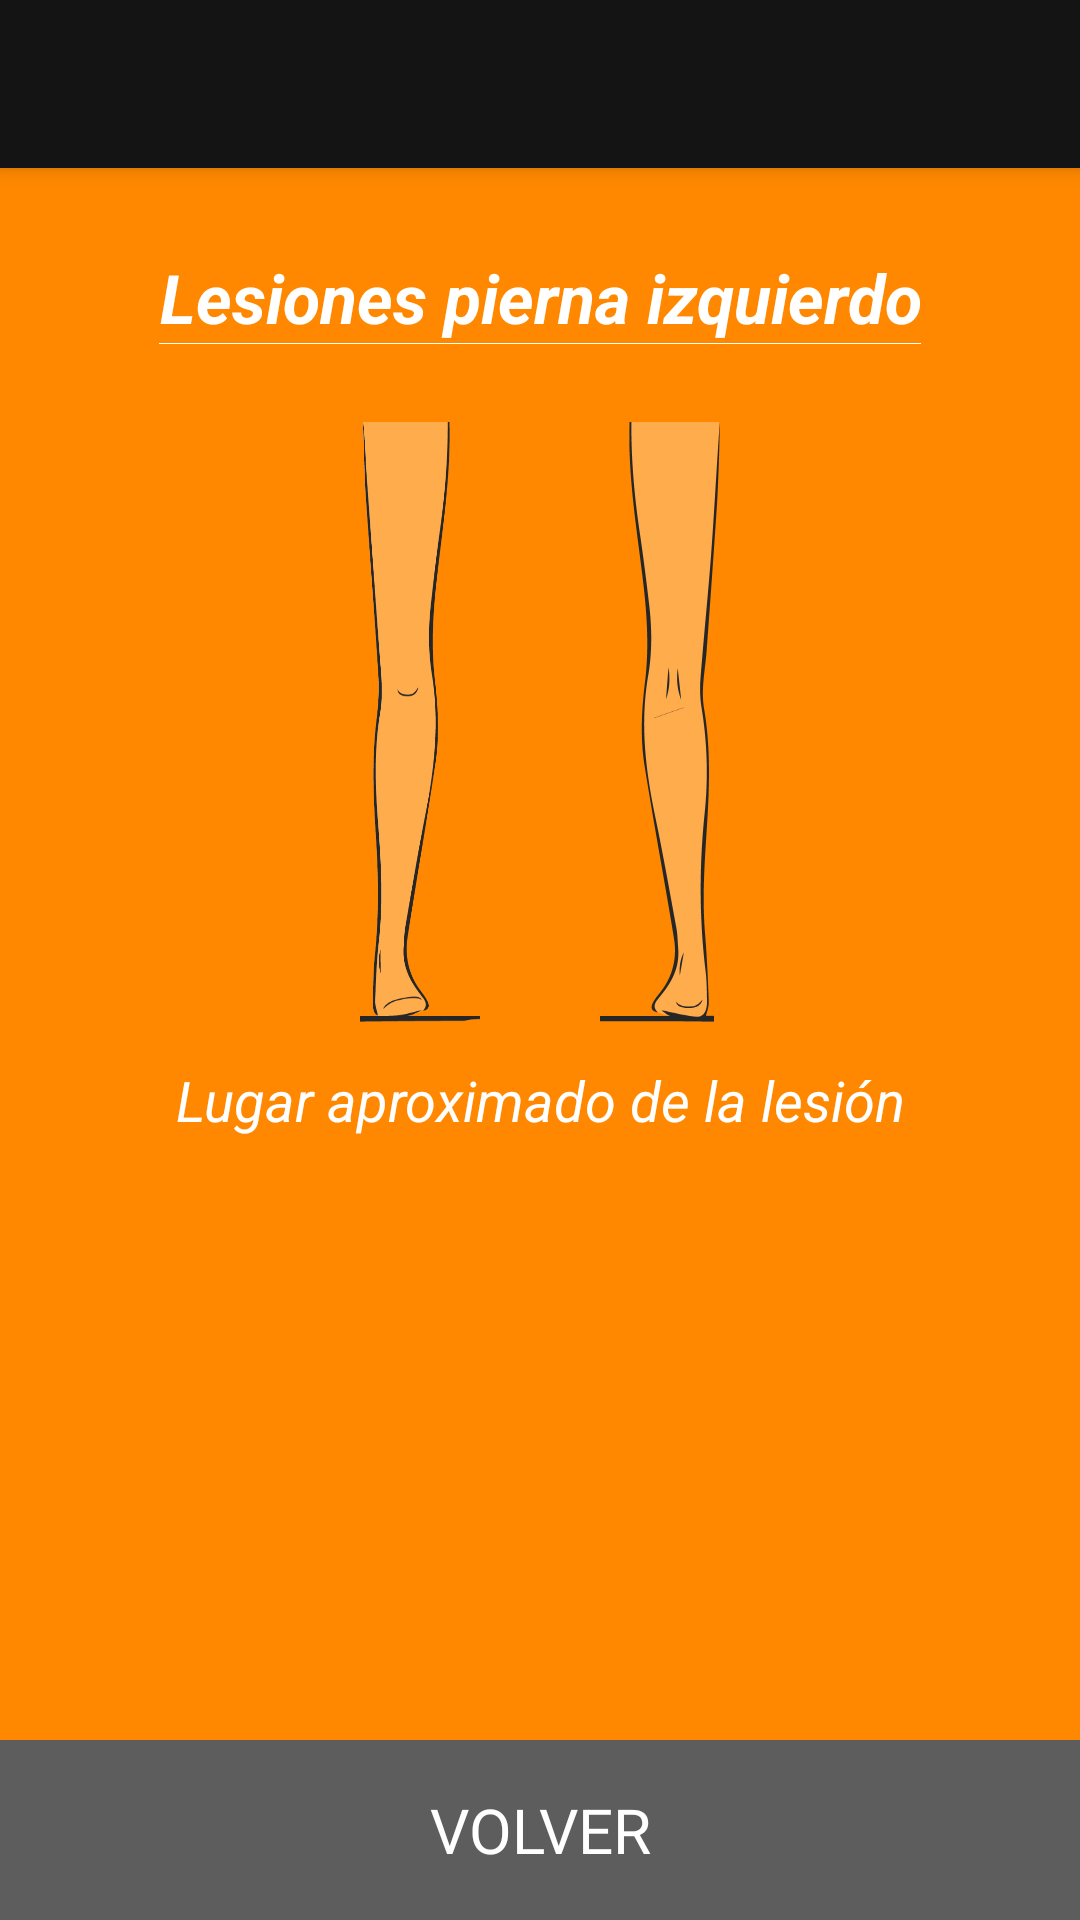

Android layout source for this screen:
<!-- AndroidManifest.xml: application theme AppTheme -->
<!-- res/layout/pierna_izq_activity.xml -->
<?xml version="1.0" encoding="utf-8"?>
<RelativeLayout xmlns:android="http://schemas.android.com/apk/res/android"
    xmlns:app="http://schemas.android.com/apk/res-auto"
    xmlns:tools="http://schemas.android.com/tools"
    android:id="@+id/root"
    android:layout_width="match_parent"
    android:layout_height="match_parent"
    android:background="@color/orange_background"
    android:fitsSystemWindows="true"
    tools:context=".bodylocations.TroncoActivity">

    <android.support.v7.widget.Toolbar
        android:id="@+id/toolbar_piernaizq"
        android:layout_width="match_parent"
        android:layout_height="@dimen/abc_action_bar_default_height_material"
        android:background="@color/colorPrimary"
        android:elevation="4dp"
        app:popupTheme="@style/AppTheme.PopupOverlay" />

    <RelativeLayout
        android:layout_width="match_parent"
        android:layout_height="match_parent">

        <LinearLayout
            android:layout_width="match_parent"
            android:layout_height="match_parent"
            android:layout_marginTop="64dp"
            android:gravity="center_horizontal"
            android:orientation="vertical"

            >

            <LinearLayout
                android:layout_width="wrap_content"
                android:layout_height="wrap_content"
                android:orientation="vertical">

                <TextView
                    android:layout_width="wrap_content"
                    android:layout_height="wrap_content"
                    android:layout_marginTop="20dp"
                    android:gravity="center"
                    android:text="Lesiones pierna izquierdo"
                    android:textColor="#FFF"
                    android:textSize="11pt"
                    android:textStyle="bold|italic" />

                <View
                    android:layout_width="match_parent"
                    android:layout_height="1px"
                    android:background="#FFF" />
            </LinearLayout>


            <RelativeLayout
                android:id="@+id/region_pierna_izq"
                android:layout_width="wrap_content"
                android:layout_height="wrap_content">

                <LinearLayout
                    android:layout_width="match_parent"
                    android:layout_height="wrap_content"
                    android:layout_marginTop="26dp"
                    android:gravity="center"
                    android:orientation="horizontal">

                    <ImageView
                        android:id="@+id/pierna_izq_frente"
                        android:layout_width="40dp"
                        android:layout_height="200dp"
                        android:background="@drawable/img_pierna_frente"
                        android:scaleX="-1" />

                    <ImageView
                        android:id="@+id/pierna_izq_espalda"
                        android:layout_width="40dp"
                        android:layout_height="200dp"
                        android:layout_marginLeft="40dp"
                        android:background="@drawable/img_pierna_atras"
                        android:scaleX="-1" />


                </LinearLayout>

                <Button
                    android:id="@+id/bp91"
                    android:layout_width="20px"
                    android:layout_height="20px"
                    android:background="@drawable/bp75"
                    android:scaleX="-1"
                    android:visibility="gone" />

                <Button
                    android:id="@+id/bp92"
                    android:layout_width="20px"
                    android:layout_height="20px"
                    android:background="@drawable/bp76"
                    android:scaleX="-1"
                    android:visibility="gone" />

                <Button
                    android:id="@+id/bp93"
                    android:layout_width="20px"
                    android:layout_height="20px"
                    android:background="@drawable/bp77"
                    android:scaleX="-1"
                    android:visibility="gone" />

                <Button
                    android:id="@+id/bp94"
                    android:layout_width="20px"
                    android:layout_height="20px"
                    android:background="@drawable/bp78"
                    android:scaleX="-1"
                    android:visibility="gone" />

                <Button
                    android:id="@+id/bp95"
                    android:layout_width="20px"
                    android:layout_height="20px"
                    android:background="@drawable/bp79"
                    android:scaleX="-1"
                    android:visibility="gone" />

                <Button
                    android:id="@+id/bp96"
                    android:layout_width="20px"
                    android:layout_height="20px"
                    android:background="@drawable/bp80"
                    android:scaleX="-1"
                    android:visibility="gone" />

                <Button
                    android:id="@+id/bp97"
                    android:layout_width="20px"
                    android:layout_height="20px"
                    android:background="@drawable/bp81"
                    android:scaleX="-1"
                    android:visibility="gone" />

                <Button
                    android:id="@+id/bp98"
                    android:layout_width="20px"
                    android:layout_height="20px"
                    android:background="@drawable/bp82"
                    android:scaleX="-1"
                    android:visibility="gone" />

                <Button
                    android:id="@+id/bp99"
                    android:layout_width="20px"
                    android:layout_height="20px"
                    android:background="@drawable/bp83"
                    android:scaleX="-1"
                    android:visibility="gone" />

                <Button
                    android:id="@+id/bp100"
                    android:layout_width="20px"
                    android:layout_height="20px"
                    android:background="@drawable/bp84"
                    android:scaleX="-1"
                    android:visibility="gone" />

                <Button
                    android:id="@+id/bp101"
                    android:layout_width="20px"
                    android:layout_height="20px"
                    android:background="@drawable/bp85"
                    android:scaleX="-1"
                    android:visibility="gone" />

                <Button
                    android:id="@+id/bp102"
                    android:layout_width="20px"
                    android:layout_height="20px"
                    android:background="@drawable/bp86"
                    android:scaleX="-1"
                    android:visibility="gone" />

                <Button
                    android:id="@+id/bp103"
                    android:layout_width="20px"
                    android:layout_height="20px"
                    android:background="@drawable/bp87"
                    android:scaleX="-1"
                    android:visibility="gone" />

                <Button
                    android:id="@+id/bp104"
                    android:layout_width="20px"
                    android:layout_height="20px"
                    android:background="@drawable/bp88"
                    android:scaleX="-1"
                    android:visibility="gone" />

                <Button
                    android:id="@+id/bp105"
                    android:layout_width="20px"
                    android:layout_height="20px"
                    android:background="@drawable/bp89"
                    android:scaleX="-1"
                    android:visibility="gone" />

                <Button
                    android:id="@+id/bp106"
                    android:layout_width="20px"
                    android:layout_height="20px"
                    android:background="@drawable/bp90"
                    android:scaleX="-1"
                    android:visibility="gone" />

            </RelativeLayout>

            <TextView
                android:layout_width="match_parent"
                android:layout_height="wrap_content"
                android:layout_marginTop="40px"
                android:gravity="center"
                android:text="Lugar aproximado de la lesión"
                android:textColor="#FFF"
                android:textSize="9pt"
                android:textStyle="italic" />


        </LinearLayout>

        <Button
            android:id="@+id/pierna_izq_boton_volver"
            android:layout_width="match_parent"
            android:layout_height="60dp"
            android:layout_alignParentBottom="true"
            android:background="@color/botones_background"
            android:gravity="center"
            android:onClick="doVolver"
            android:text="VOLVER"
            android:textColor="#FFF"
            android:textSize="10pt" />

    </RelativeLayout>
</RelativeLayout>
<!-- resources referenced by this layout -->
<resources>
  <color name="botones_background">#5D5D5D</color>
  <color name="colorPrimary">#141414</color>
  <color name="orange_background">#FF8800</color>
  <!-- drawable bp75: png bitmap (drawable-xxhdpi, 928 bytes) -->
  <!-- drawable bp76: png bitmap (drawable-xxhdpi, 1269 bytes) -->
  <!-- drawable bp77: png bitmap (drawable-xxhdpi, 1154 bytes) -->
  <!-- drawable bp78: png bitmap (drawable-xxhdpi, 1393 bytes) -->
  <!-- drawable bp79: png bitmap (drawable-xxhdpi, 1059 bytes) -->
  <!-- drawable bp80: png bitmap (drawable-xxhdpi, 1264 bytes) -->
  <!-- drawable bp81: png bitmap (drawable-xxhdpi, 1142 bytes) -->
  <!-- drawable bp82: png bitmap (drawable-xxhdpi, 2051 bytes) -->
  <!-- drawable bp83: png bitmap (drawable-xxhdpi, 819 bytes) -->
  <!-- drawable bp84: png bitmap (drawable-xxhdpi, 1183 bytes) -->
  <!-- drawable bp85: png bitmap (drawable-xxhdpi, 1078 bytes) -->
  <!-- drawable bp86: png bitmap (drawable-xxhdpi, 1622 bytes) -->
  <!-- drawable bp87: png bitmap (drawable-xxhdpi, 1047 bytes) -->
  <!-- drawable bp88: png bitmap (drawable-xxhdpi, 1211 bytes) -->
  <!-- drawable bp89: png bitmap (drawable-xxhdpi, 1080 bytes) -->
  <!-- drawable bp90: png bitmap (drawable-xxhdpi, 1949 bytes) -->
  <!-- drawable img_pierna_atras: png bitmap (drawable-xxhdpi, 17100 bytes) -->
  <!-- drawable img_pierna_frente: png bitmap (drawable-xxhdpi, 17281 bytes) -->
  <style name="AppTheme.PopupOverlay" parent="ThemeOverlay.AppCompat.Light" />
  <style name="AppTheme" parent="android:Theme.Holo.Light.DarkActionBar">
          
      </style>
</resources>
